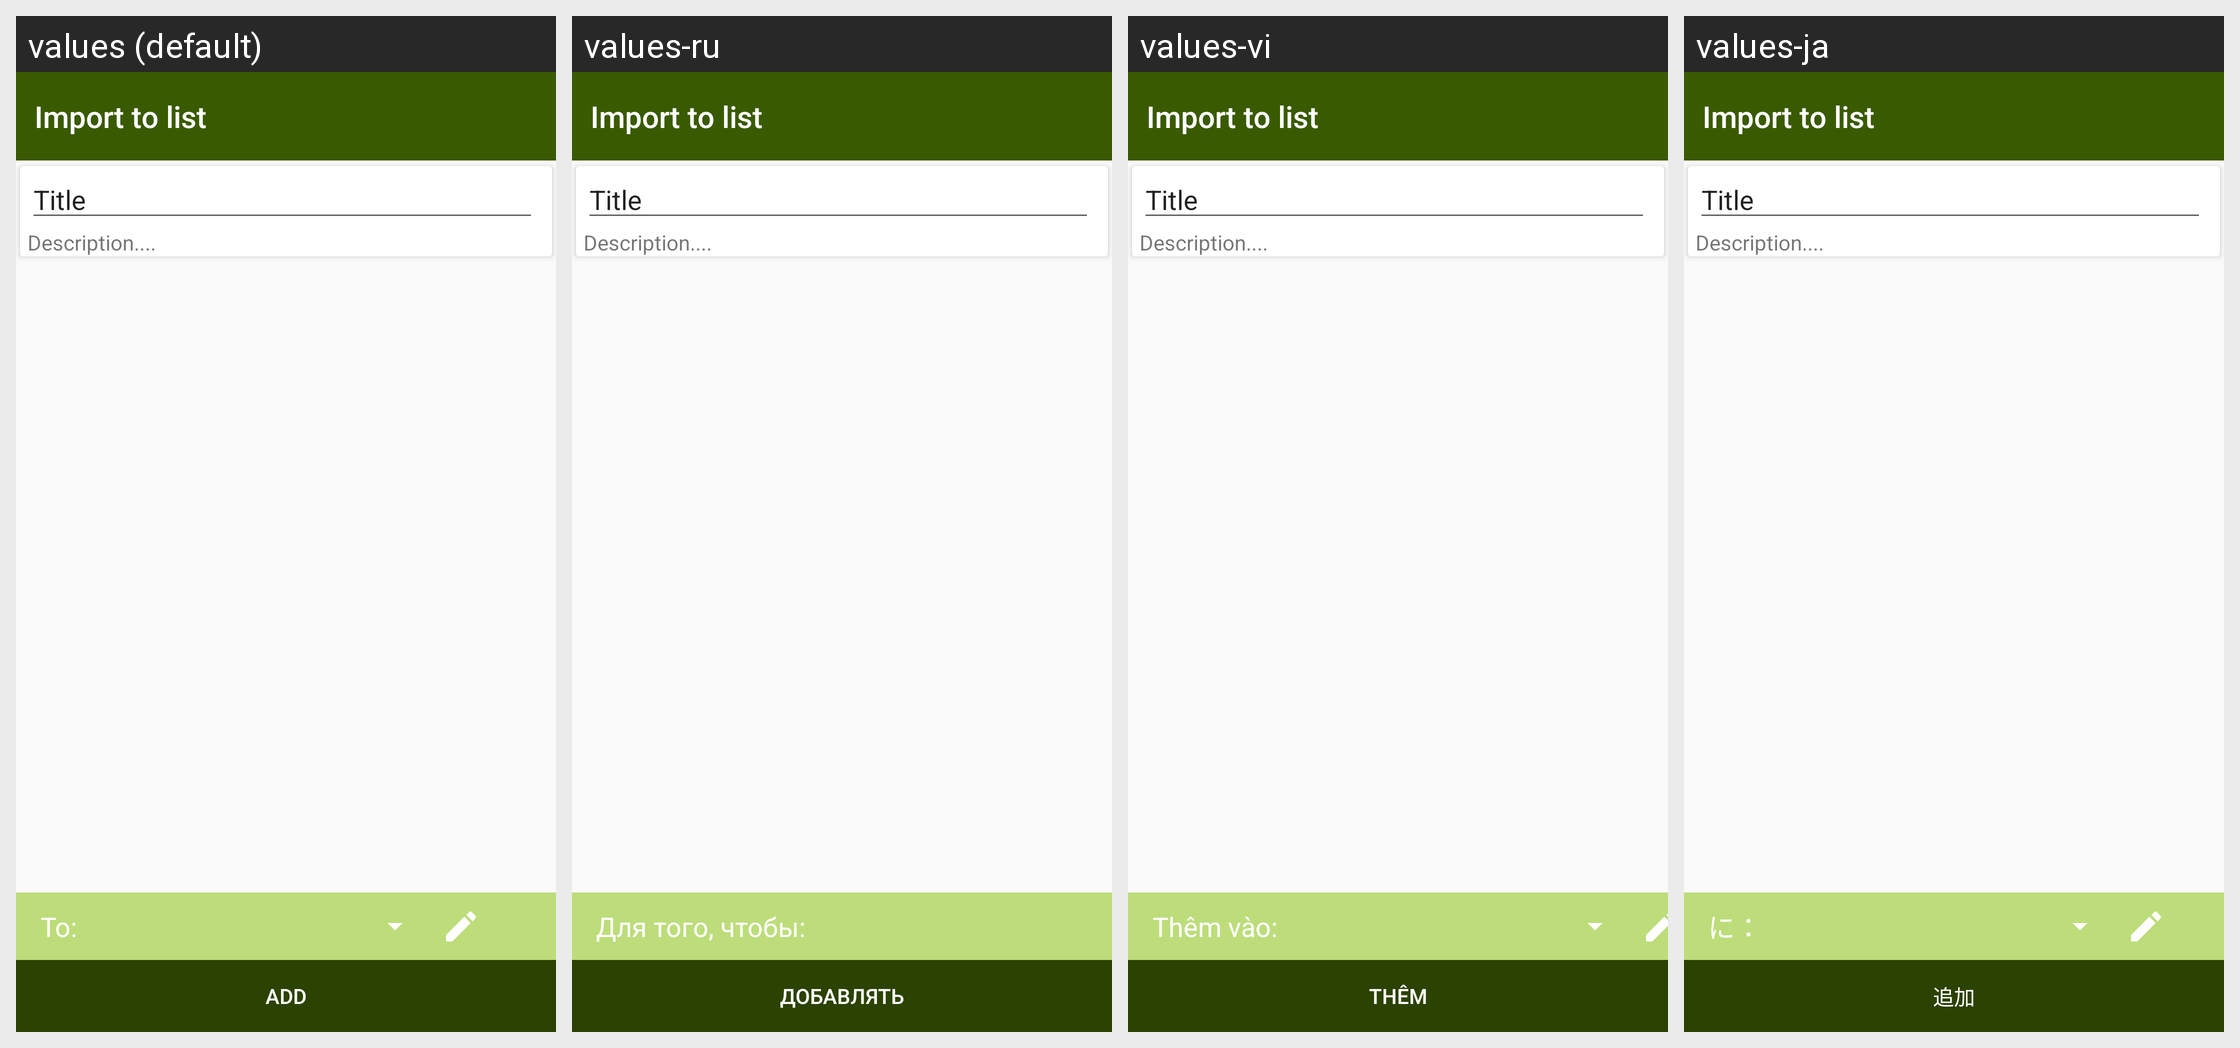

Strings drawn on this Android screen and how each of the app's shown locales translates them:
Android screen res/layout/fragment_crawl_data.xml rendered under 4 locales, left to right: values (default), values-ru, values-vi, values-ja. Device: Nexus 5 (rendered at 1080×1920; each locale shown at half size, 540×960, under a caption strip naming it); theme AppTheme.
Other locales in the repository, not shown: values-de, values-es, values-fr, values-ko, values-pt.
Strings drawn on this screen, with the default value and each locale's value (text and hints the layout hard-codes, and strings that could not be matched under every locale, appear in the picture but are not listed):

all_text_add_item_to_list
  values: To:
  values-ru: Для того, чтобы:
  values-vi: Thêm vào:
  values-ja: に：

abc_add
  values: Add
  values-ru: добавлять
  values-vi: Thêm
  values-ja: 追加
